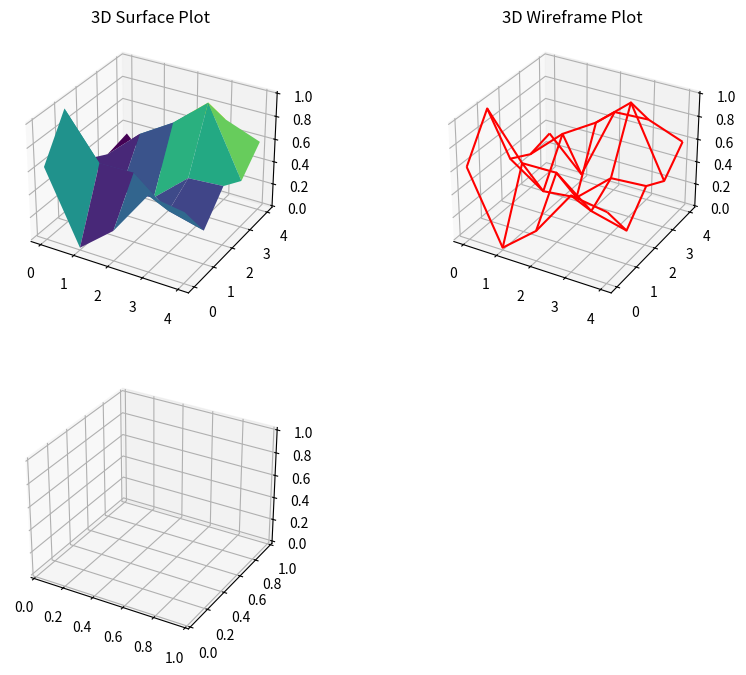

The script that saved this image: (Note: this script raises an exception after producing the figure.)
import numpy as np
import networkx as nx
import logging

# Setup logging for debug information
logging.basicConfig(level=logging.INFO, format='%(asctime)s - %(levelname)s - %(message)s')

def nearest_neighbor(graph):
    """Solve TSP using Nearest Neighbor heuristic."""
    num_nodes = graph.shape[0]
    unvisited = list(range(num_nodes))
    current_node = unvisited.pop(0)
    path = [current_node]
    total_cost = 0

    while unvisited:
        next_node = min(unvisited, key=lambda x: graph[current_node, x])
        total_cost += graph[current_node, next_node]
        path.append(next_node)
        current_node = next_node
        unvisited.remove(current_node)

    path.append(path[0])  # Returning to the start node
    total_cost += graph[current_node, path[0]]
    return path, total_cost

def mst_based(graph):
    """Solve TSP using MST-based heuristic."""
    G = nx.from_numpy_matrix(graph)
    mst = nx.minimum_spanning_tree(G)
    mst_path = list(nx.dfs_preorder_nodes(mst, source=0))
    mst_path.append(mst_path[0])
    return mst_path

def christofides(graph):
    """Solve TSP using Christofides' Algorithm."""
    G = nx.Graph()
    for i in range(len(graph)):
        for j in range(i + 1, len(graph)):
            if graph[i][j] != 0:
                G.add_edge(i, j, weight=graph[i][j])
    mst = nx.minimum_spanning_tree(G)
    odd_degree_nodes = [v for v in mst.nodes() if mst.degree(v) % 2 == 1]
    G_odd = nx.subgraph(G, odd_degree_nodes)
    min_matching = nx.algorithms.matching.min_weight_matching(G_odd, maxcardinality=True)
    for u, v in min_matching:
        mst.add_edge(u, v, weight=G[u][v]['weight'])
    eulerian_tour = list(nx.eulerian_circuit(mst, source=0))
    tour = [u for u, v in eulerian_tour]
    tour.append(tour[0])
    return tour

def aco(graph, heuristic, pheromones, num_ants=10, num_iterations=100, alpha=1.0, beta=2.0, evaporation_rate=0.5):
    """Solve TSP using Ant Colony Optimization."""
    num_cities = graph.shape[0]
    best_path = None
    best_length = float('inf')

    for iteration in range(num_iterations):
        all_paths = []
        all_lengths = []

        for ant in range(num_ants):
            path = [0]
            visited = set(path)
            for step in range(num_cities - 1):
                current_city = path[-1]
                next_city = select_next_city(pheromones, heuristic, current_city, visited, alpha, beta)
                path.append(next_city)
                visited.add(next_city)
            path.append(path[0])
            path_length = calculate_path_length(graph, path)
            all_paths.append(path)
            all_lengths.append(path_length)

            if path_length < best_length:
                best_length = path_length
                best_path = path

        pheromones = update_pheromones(pheromones, all_paths, all_lengths, evaporation_rate)

    return best_path, best_length

def select_next_city(pheromones, heuristic, current_city, visited, alpha, beta):
    """Select the next city to visit in the ACO algorithm."""
    num_cities = pheromones.shape[0]
    attractiveness = np.zeros(num_cities)

    for city in range(num_cities):
        if city not in visited:
            attractiveness[city] = (pheromones[current_city, city] ** alpha) * (heuristic[current_city, city] ** beta)

    total_attractiveness = np.sum(attractiveness)
    if total_attractiveness == 0:
        probabilities = np.zeros(num_cities)
        probabilities[list(set(range(num_cities)) - visited)] = 1.0
        probabilities /= np.sum(probabilities)
    else:
        probabilities = attractiveness / total_attractiveness

    return np.random.choice(range(num_cities), p=probabilities)

def calculate_path_length(graph, path):
    """Calculate the total length of a given path."""
    length = 0
    for i in range(len(path) - 1):
        length += graph[path[i], path[i + 1]]
    return length

def update_pheromones(pheromones, paths, lengths, evaporation_rate):
    """Update the pheromones on the graph."""
    num_cities = pheromones.shape[0]
    pheromones *= (1 - evaporation_rate)
    for path, length in zip(paths, lengths):
        for i in range(len(path) - 1):
            pheromones[path[i], path[i + 1]] += 1.0 / length
            pheromones[path[i + 1], path[i]] += 1.0 / length
    return pheromones

# Example graph
graph = np.array([
    [0, 2, 9, 10, np.inf],
    [1, 0, 6, 4, 3],
    [np.inf, 7, 0, 8, 5],
    [6, 3, 12, 0, 11],
    [np.inf, 6, 7, 8, 0]
])

# Initialize pheromones
pheromones = np.ones_like(graph) / len(graph)

# Heuristic: inverse of distance
heuristic = 1 / (graph + np.eye(len(graph)))
heuristic[np.isinf(heuristic)] = 0

try:
    nn_path, nn_cost = nearest_neighbor(graph)
    logging.info(f"Nearest Neighbor Path: {nn_path}, Cost: {nn_cost}")

    mst_path = mst_based(graph)
    logging.info(f"MST-based Path: {mst_path}")

    christofides_path = christofides(graph)
    logging.info(f"Christofides Path: {christofides_path}")

    aco_path, aco_length = aco(graph, heuristic, pheromones)
    logging.info(f"ACO Path: {aco_path}, Length: {aco_length}")

    # Report the data shapes
    print("Graph Shape:", graph.shape)
    print("Heuristic Shape:", heuristic.shape)
    print("Pheromones Shape:", pheromones.shape)

except Exception as e:
    logging.error(f"Error in function execution: {e}")

import matplotlib.pyplot as plt
from mpl_toolkits.mplot3d import Axes3D
import numpy as np

def plot_3d_surface(data, title, ax):
    """Plot a 3D surface plot of the data."""
    x, y = np.meshgrid(range(data.shape[0]), range(data.shape[1]))
    ax.plot_surface(x, y, data, cmap='viridis')
    ax.set_title(title)

def plot_3d_wireframe(data, title, ax):
    """Plot a 3D wireframe plot of the data."""
    x, y = np.meshgrid(range(data.shape[0]), range(data.shape[1]))
    ax.plot_wireframe(x, y, data, color='r')
    ax.set_title(title)

def plot_3d_scatter(data, title, ax):
    """Plot a 3D scatter plot of the data."""
    x, y = np.meshgrid(range(data.shape[0]), range(data.shape[1]))
    z = data.flatten()
    ax.scatter(x, y, z, c=z, cmap='viridis')
    ax.set_title(title)

def plot_3d_bar(data, title, ax):
    """Plot a 3D bar plot of the data."""
    x, y = np.meshgrid(range(data.shape[0]), range(data.shape[1]))
    x, y = x.flatten(), y.flatten()
    z = np.zeros_like(x)
    dx = dy = 0.5
    dz = data.flatten()
    ax.bar3d(x, y, z, dx, dy, dz, shade=True)
    ax.set_title(title)

def plot_3d_contour(data, title, ax):
    """Plot a 3D contour plot of the data."""
    x, y = np.meshgrid(range(data.shape[0]), range(data.shape[1]))
    ax.contour3D(x, y, data, 50, cmap='viridis')
    ax.set_title(title)

# Example data for plotting
data = np.random.rand(5, 5)

# Plotting the 3D charts
fig1 = plt.figure(figsize=(10, 8))
ax1 = fig1.add_subplot(221, projection='3d')
plot_3d_surface(data, '3D Surface Plot', ax1)

ax2 = fig1.add_subplot(222, projection='3d')
plot_3d_wireframe(data, '3D Wireframe Plot', ax2)

ax3 = fig1.add_subplot(223, projection='3d')
plot_3d_scatter(data, '3D Scatter Plot', ax3)

ax4 = fig1.add_subplot(224, projection='3d')
plot_3d_bar(data, '3D Bar Plot', ax4)

plt.tight_layout()
plt.show()

fig2 = plt.figure(figsize=(10, 8))
ax5 = fig2.add_subplot(111, projection='3d')
plot_3d_contour(data, '3D Contour Plot', ax5)

plt.tight_layout()
plt.show()
